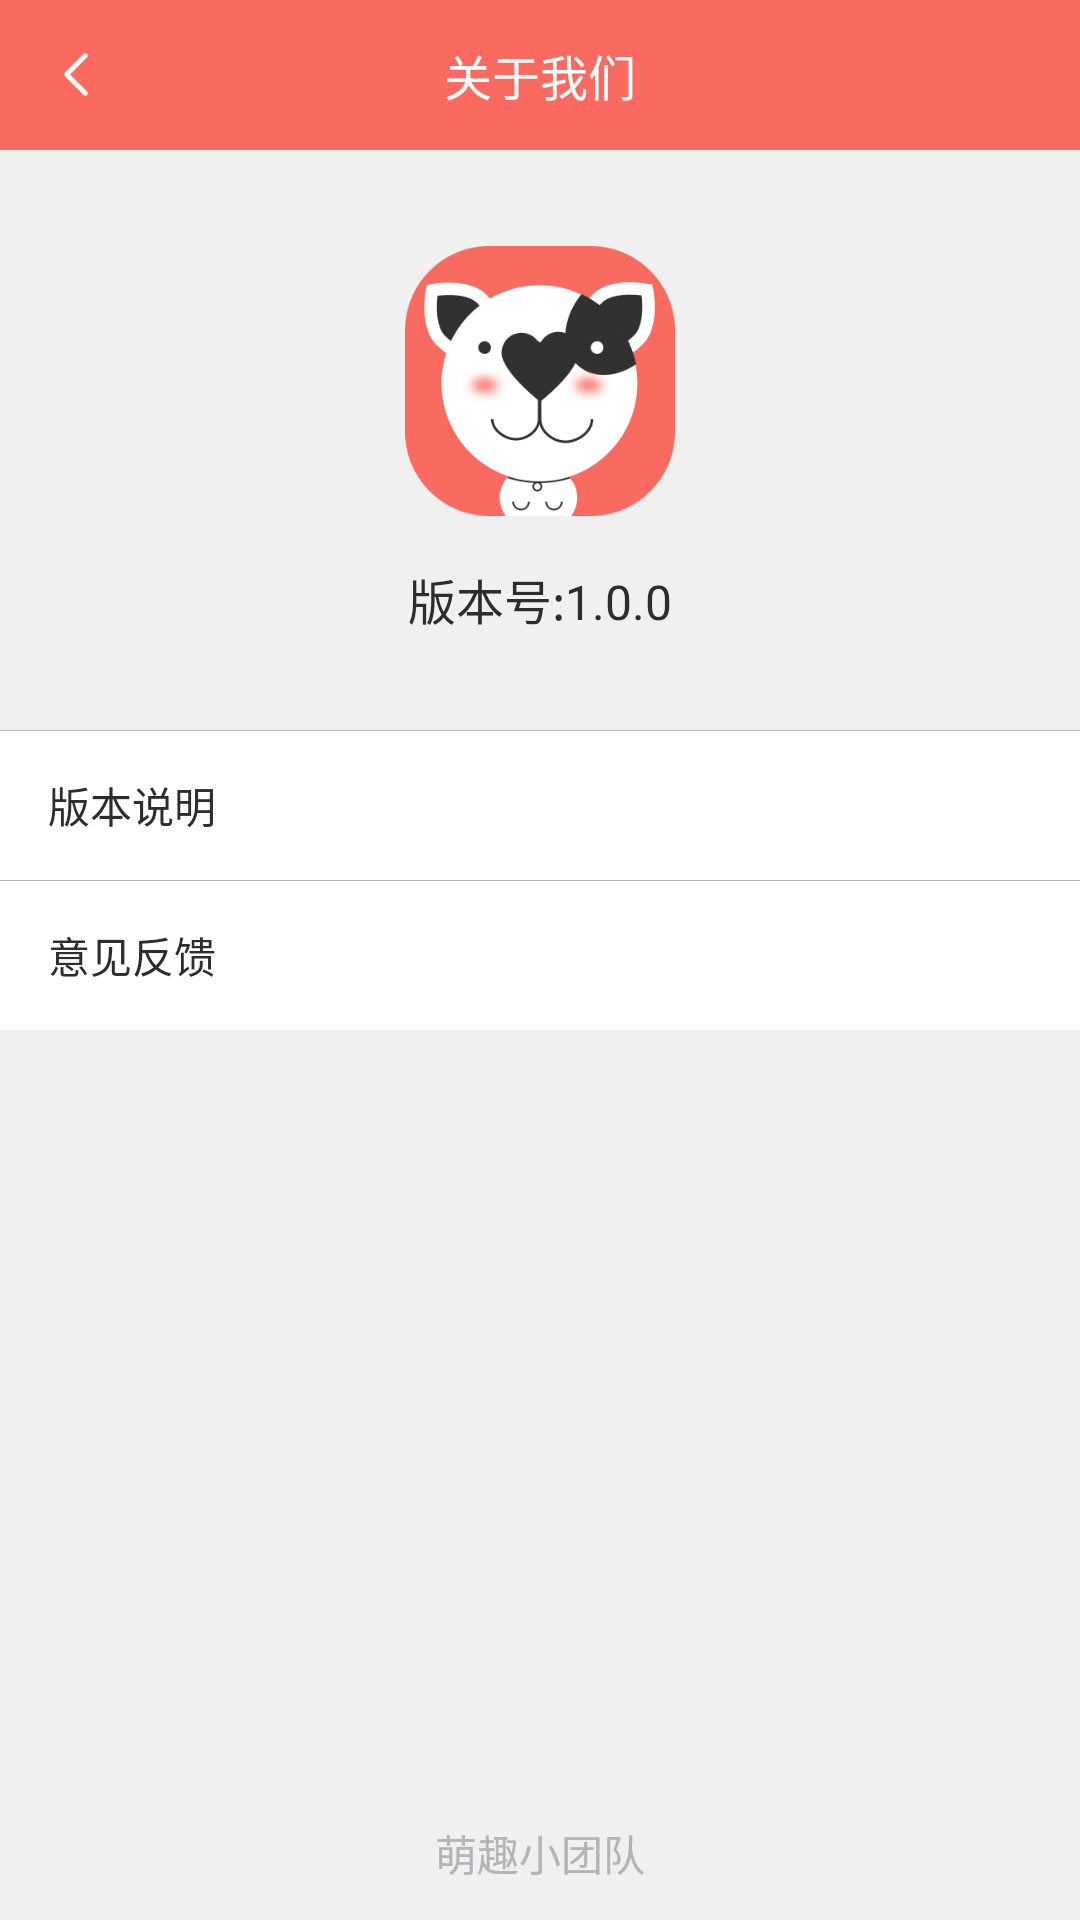

Here is an Android app screen rendered from its layout file. Give the layout XML and the strings, colors and styles it references.
<!-- AndroidManifest.xml: application theme AppTheme -->
<!-- res/layout/act_aboutus.xml -->
<?xml version="1.0" encoding="utf-8"?>
<RelativeLayout xmlns:android="http://schemas.android.com/apk/res/android"
    android:layout_width="match_parent"
    android:layout_height="match_parent"
    android:background="@color/back_groud_gray">

    <RelativeLayout
        android:id="@+id/toolbar"
        android:layout_width="match_parent"
        android:layout_height="50dp"
        android:background="@color/colorPrimary">

        <android.support.v7.widget.AppCompatButton
            android:id="@+id/back_btn"
            android:layout_width="20dp"
            android:layout_height="20dp"
            android:layout_alignParentLeft="true"
            android:layout_centerVertical="true"
            android:layout_marginLeft="16dp"
            android:background="@mipmap/icon_back" />

        <TextView
            android:layout_width="wrap_content"
            android:layout_height="wrap_content"
            android:layout_centerInParent="true"
            android:text="关于我们"
            android:textColor="@color/white"
            android:textSize="16sp" />

    </RelativeLayout>

    <ImageView
        android:id="@+id/logo"
        android:layout_below="@id/toolbar"
        android:layout_width="90dp"
        android:layout_height="90dp"
        android:layout_centerHorizontal="true"
        android:layout_marginTop="32dp"
        android:background="@mipmap/ic_launcher"/>

    <TextView
        android:id="@+id/tv_version"
        android:layout_below="@id/logo"
        android:layout_width="wrap_content"
        android:layout_height="wrap_content"
        android:textColor="@color/text_gray1"
        android:textSize="16sp"
        android:text="版本号:1.0.0"
        android:layout_centerHorizontal="true"
        android:layout_marginTop="16dp"/>

    <LinearLayout
        android:layout_below="@id/tv_version"
        android:layout_width="match_parent"
        android:layout_height="wrap_content"
        android:layout_marginTop="32dp"
        android:background="@color/white"
        android:orientation="vertical">

        <RelativeLayout
            android:id="@+id/version_des"
            android:layout_width="match_parent"
            android:layout_height="50dp">

            <View
                android:layout_width="match_parent"
                android:layout_height="1px"
                android:background="@color/text_gray3"/>

            <TextView
                android:layout_width="wrap_content"
                android:layout_height="wrap_content"
                android:text="版本说明"
                android:textSize="14sp"
                android:textColor="@color/text_gray1"
                android:layout_centerVertical="true"
                android:layout_marginLeft="16dp"/>

            <ImageView
                android:layout_width="wrap_content"
                android:layout_height="wrap_content"
                android:src="@mipmap/icon_gray_back_right"
                android:layout_centerVertical="true"
                android:layout_alignParentRight="true"
                android:layout_marginRight="16dp"/>
        </RelativeLayout>

        <RelativeLayout
            android:id="@+id/feed_back"
            android:layout_width="match_parent"
            android:layout_height="50dp">

            <View
                android:layout_width="match_parent"
                android:layout_height="1px"
                android:background="@color/text_gray3"/>

            <TextView
                android:id="@+id/tv_feedback"
                android:layout_width="wrap_content"
                android:layout_height="wrap_content"
                android:text="意见反馈"
                android:textSize="14sp"
                android:textColor="@color/text_gray1"
                android:layout_centerVertical="true"
                android:layout_marginLeft="16dp"/>

            <View
                android:id="@+id/red_dot"
                android:layout_toRightOf="@id/tv_feedback"
                android:layout_width="8dp"
                android:layout_height="8dp"
                android:background="@drawable/red_dot"
                android:layout_centerVertical="true"
                android:layout_marginLeft="8dp"
                android:visibility="gone"/>

            <ImageView
                android:layout_width="wrap_content"
                android:layout_height="wrap_content"
                android:src="@mipmap/icon_gray_back_right"
                android:layout_centerVertical="true"
                android:layout_alignParentRight="true"
                android:layout_marginRight="16dp"/>
        </RelativeLayout>

    </LinearLayout>

    <TextView
        android:layout_width="wrap_content"
        android:layout_height="wrap_content"
        android:layout_alignParentBottom="true"
        android:text="萌趣小团队"
        android:textSize="14sp"
        android:textColor="@color/text_gray3"
        android:layout_centerHorizontal="true"
        android:layout_marginBottom="12dp"/>

</RelativeLayout>
<!-- resources referenced by this layout -->
<resources>
  <color name="back_groud_gray">#F0F0F0</color>
  <color name="colorPrimary">#FB6A60</color>
  <color name="text_gray1">#2E2C2F</color>
  <color name="text_gray3">#B3B4B8</color>
  <color name="white">#ffffff</color>
  <!-- drawable red_dot (drawable) -->
  <?xml version="1.0" encoding="utf-8"?>
  <shape xmlns:android="http://schemas.android.com/apk/res/android"
      android:shape="oval">
      <size android:width="5dp" android:height="5dp"/>
      <solid android:color="@android:color/holo_red_light"/>
  </shape>
  <!-- mipmap ic_launcher: png bitmap (mipmap-xhdpi, 36462 bytes) -->
  <!-- mipmap icon_back: png bitmap (mipmap-hdpi, 562 bytes) -->
  <style name="AppTheme" parent="Theme.AppCompat.Light.DarkActionBar">
          
          <item name="colorPrimary">@color/colorPrimary</item>
          <item name="colorPrimaryDark">@color/colorPrimaryDark</item>
          <item name="colorAccent">@color/colorAccent</item>
      </style>
  <color name="colorPrimaryDark">#FB6A60</color>
  <color name="colorAccent">#FC3A60</color>
</resources>
